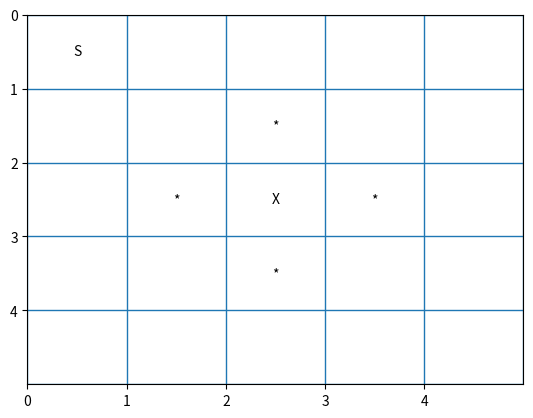

The matplotlib source for this figure:
"""
TU850-3
AINL3001 — Knowledge-Driven AI
Dr. Bianca Schoen-Phelan
2026

Topic 1 Lab: Representing Problems
AINL3001 — Topic 1 Solution


It includes:
- Clear state representation,
- Fully working neighbour logic,
- Multiple test scenarios,
- Explicit demo outputs.

"""

# --------------------------------------------------
# STEP 1: Define the grid
# --------------------------------------------------

GRID_SIZE = 5

# Define a clear start state (explicitly included now)
START_STATE = (0, 0)

# Optional: define a goal (used later in module)
GOAL_STATE = (4, 4)


# --------------------------------------------------
# STEP 2: Define neighbours function
# --------------------------------------------------

def get_neighbours(state):
    """
    Returns valid neighbouring states for a given position.

    A state is a tuple: (x, y)

    Valid moves:
    - Up, Down, Left, Right

    We must ensure that no movement outside the grid.
    """

    x, y = state
    neighbours = []

    # MOVE UP
    if y > 0:
        neighbours.append((x, y - 1))

    # MOVE DOWN
    if y < GRID_SIZE - 1:
        neighbours.append((x, y + 1))

    # MOVE LEFT
    if x > 0:
        neighbours.append((x - 1, y))

    # MOVE RIGHT
    if x < GRID_SIZE - 1:
        neighbours.append((x + 1, y))

    return neighbours


# --------------------------------------------------
# DEMONSTRATION SCENARIOS
# --------------------------------------------------

print("====================================")
print(" WEEK 1 DEMONSTRATION")
print("====================================\n")

# Scenario 1: Starting position
print("Scenario 1: Start State")
print("----------------------")
print("State:", START_STATE)
print("Neighbours:", get_neighbours(START_STATE))
print()

# Scenario 2: Middle of grid
middle_state = (2, 2)

print("Scenario 2: Middle State")
print("------------------------")
print("State:", middle_state)
print("Neighbours:", get_neighbours(middle_state))
print()

# Scenario 3: Edge of grid
edge_state = (0, 3)

print("Scenario 3: Edge State")
print("----------------------")
print("State:", edge_state)
print("Neighbours:", get_neighbours(edge_state))
print()

# Scenario 4: Corner (opposite)
corner_state = (4, 4)

print("Scenario 4: Corner State")
print("------------------------")
print("State:", corner_state)
print("Neighbours:", get_neighbours(corner_state))
print()

# --------------------------------------------------
# SCENARIO 5: Explore multiple states automatically
# --------------------------------------------------

print("Scenario 5: Multiple State Exploration")
print("--------------------------------------")

test_states = [
    (0, 0),
    (1, 1),
    (2, 2),
    (4, 4),
]

for state in test_states:
    print(f"{state} -> {get_neighbours(state)}")

print()


# --------------------------------------------------
# OPTIONAL EXTENSION: OBSTACLES
# --------------------------------------------------

print("Scenario 6: With Obstacles")
print("--------------------------")

# Define blocked cells
OBSTACLES = [(1, 1), (2, 2)]

def get_neighbours_with_obstacles(state):
    neighbours = get_neighbours(state)

    # Remove blocked cells
    valid = [n for n in neighbours if n not in OBSTACLES]
    return valid

test_state = (1, 2)

print("State:", test_state)
print("Obstacles:", OBSTACLES)
print("Valid neighbours:", get_neighbours_with_obstacles(test_state))

# --------------------------------------------------
# VISUALISATION EXTENSION
# --------------------------------------------------

# V1 SIMPLE:
def display_grid(current=None, neighbours=None):
    """
    Prints a visual grid:
    S = start
    X = current state
    * = neighbours
    . = empty cell
    """

    for y in range(GRID_SIZE):
        row = []
        for x in range(GRID_SIZE):
            cell = (x, y)

            if cell == START_STATE:
                row.append("S")
            elif current and cell == current:
                row.append("X")
            elif neighbours and cell in neighbours:
                row.append("*")
            else:
                row.append(".")

        print(" ".join(row))
    print("\n")

state = (2, 2)
neigh = get_neighbours(state)

print("Visualising state and neighbours:\n")
display_grid(current=state, neighbours=neigh)

# V2 ENHANCED DISPLAY with COORDINATE AXIS

def display_grid_with_axes(current=None, neighbours=None):
    print("   " + " ".join(str(x) for x in range(GRID_SIZE)))

    for y in range(GRID_SIZE):
        row = []
        for x in range(GRID_SIZE):
            cell = (x, y)

            if cell == START_STATE:
                row.append("S")
            elif current and cell == current:
                row.append("X")
            elif neighbours and cell in neighbours:
                row.append("*")
            else:
                row.append(".")

        print(f"{y}  " + " ".join(row))
    print()
    

print("Visualising state and neighbours:\n")
display_grid_with_axes(current=state, neighbours=neigh)


# V3 matplotlib

import matplotlib.pyplot as plt

def plot_grid(current=None, neighbours=None):
    fig, ax = plt.subplots()

    # Set custom window title
    fig.canvas.manager.set_window_title("Grid World (Week 1 Demo)")

    # Draw grid lines
    for x in range(GRID_SIZE + 1):
        ax.axhline(x, linewidth=1)
        ax.axvline(x, linewidth=1)

    # Plot cells
    for y in range(GRID_SIZE):
        for x in range(GRID_SIZE):
            if (x, y) == START_STATE:
                ax.text(x + 0.5, y + 0.5, "S", ha='center', va='center')
            elif current and (x, y) == current:
                ax.text(x + 0.5, y + 0.5, "X", ha='center', va='center')
            elif neighbours and (x, y) in neighbours:
                ax.text(x + 0.5, y + 0.5, "*", ha='center', va='center')

    ax.set_xlim(0, GRID_SIZE)
    ax.set_ylim(0, GRID_SIZE)

    ax.invert_yaxis()
    ax.set_xticks(range(GRID_SIZE))
    ax.set_yticks(range(GRID_SIZE))

    plt.show()


plot_grid(current=state, neighbours=neigh)
